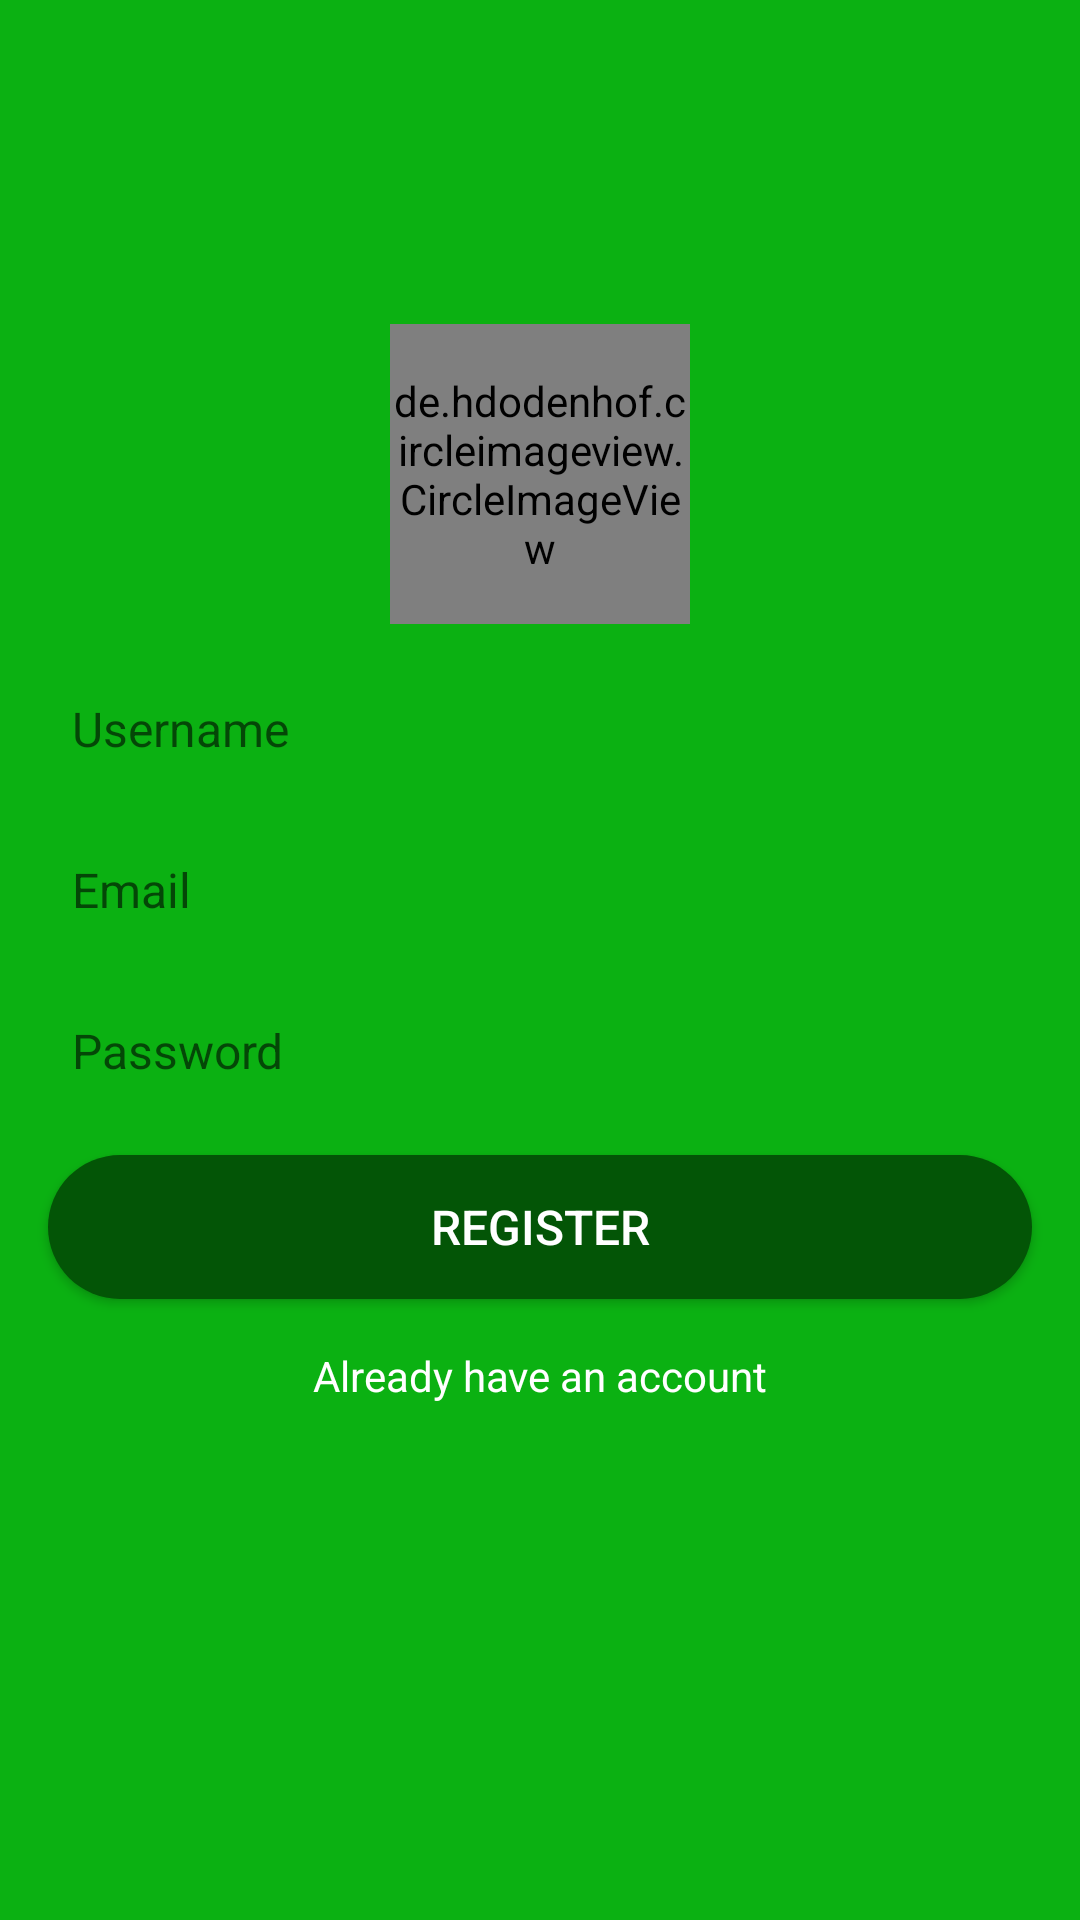

Produce the Android XML layout that renders to this screen, including the resource entries it uses.
<!-- AndroidManifest.xml: application theme Theme.Chat -->
<!-- res/layout/fragment_sign_up.xml -->
<?xml version="1.0" encoding="utf-8"?>
<androidx.constraintlayout.widget.ConstraintLayout xmlns:android="http://schemas.android.com/apk/res/android"
    android:layout_width="match_parent"
    android:layout_height="match_parent"
    xmlns:app="http://schemas.android.com/apk/res-auto"
    android:background="#0BB112">
<de.hdodenhof.circleimageview.CircleImageView
    android:id="@+id/userPhoto"
    android:layout_width="100dp"
    android:layout_height="100dp"
    app:layout_constraintStart_toStartOf="parent"
    app:layout_constraintEnd_toEndOf="parent"
    app:layout_constraintTop_toTopOf="parent"
    app:layout_constraintBottom_toBottomOf="parent"
    app:layout_constraintVertical_bias="0.2"
    android:src="@drawable/ic_baseline_person_24"/>
    <EditText
        android:id="@+id/username"
        android:layout_width="match_parent"
        android:layout_height="wrap_content"
        app:layout_constraintStart_toStartOf="parent"
        app:layout_constraintTop_toBottomOf="@id/userPhoto"
        android:layout_marginTop="16dp"
        android:background="@drawable/edit_shape"
        android:hint="Username"
        android:textSize="16sp"
        android:padding="8dp"
        android:layout_marginHorizontal="16dp" />
    <EditText
        android:id="@+id/userEmail"
        android:layout_width="match_parent"
        android:layout_height="wrap_content"
        android:layout_marginHorizontal="16dp"
        app:layout_constraintStart_toStartOf="@id/username"
        app:layout_constraintEnd_toEndOf="@id/username"
        app:layout_constraintTop_toBottomOf="@id/username"
        android:background="@drawable/edit_shape"
        android:layout_marginTop="16dp"
        android:hint="Email"
        android:padding="8dp"
        android:inputType="textEmailAddress"
        android:textSize="16sp"/>
    <EditText
        android:id="@+id/userPassword"
        android:layout_width="match_parent"
        android:layout_height="wrap_content"
        app:layout_constraintStart_toStartOf="@id/userEmail"
        app:layout_constraintEnd_toEndOf="@id/userEmail"
        app:layout_constraintTop_toBottomOf="@id/userEmail"
        android:layout_marginHorizontal="16dp"
        android:background="@drawable/edit_shape"
        android:layout_marginTop="16dp"
        android:hint="Password"
        android:padding="8dp"
        android:inputType="textPassword"
        android:textSize="16sp"/>
    <androidx.appcompat.widget.AppCompatButton
        android:id="@+id/btn_register"
        android:layout_width="match_parent"
        android:layout_height="wrap_content"
        android:background="@drawable/btn_shape"
        android:text="Register"
        android:textSize="16sp"
        app:layout_constraintStart_toStartOf="@id/userPassword"
        app:layout_constraintEnd_toEndOf="@id/userPassword"
        app:layout_constraintTop_toBottomOf="@id/userPassword"
        android:layout_marginTop="16dp"
        android:layout_marginHorizontal="16dp"
        android:textColor="@color/white"/>
    <androidx.appcompat.widget.AppCompatTextView
        android:id="@+id/go_to_signUp"
        android:layout_width="wrap_content"
        android:layout_height="wrap_content"
        app:layout_constraintStart_toStartOf="@id/btn_register"
        app:layout_constraintEnd_toEndOf="@id/btn_register"
        android:text="Already have an account"
        android:textColor="@color/white"
        app:layout_constraintTop_toBottomOf="@id/btn_register"
        android:layout_marginTop="16dp"/>
    <ProgressBar
        android:id="@+id/loading"
        android:layout_width="wrap_content"
        android:layout_height="wrap_content"
        app:layout_constraintStart_toStartOf="parent"
        app:layout_constraintTop_toTopOf="parent"
        app:layout_constraintEnd_toEndOf="parent"
        app:layout_constraintBottom_toBottomOf="parent"
        android:visibility="gone"/>
</androidx.constraintlayout.widget.ConstraintLayout>
<!-- resources referenced by this layout -->
<resources>
  <!-- drawable btn_shape (drawable) -->
  <?xml version="1.0" encoding="utf-8"?>
  <shape xmlns:android="http://schemas.android.com/apk/res/android">
      <corners android:radius="32dp"/>
      <solid android:color="#035506"/>
  </shape>
  <!-- drawable ic_baseline_person_24 (drawable) -->
  <vector android:height="24dp" android:tint="#E5DDDD"
      android:viewportHeight="24" android:viewportWidth="24"
      android:width="24dp" xmlns:android="http://schemas.android.com/apk/res/android">
      <path android:fillColor="@android:color/white" android:pathData="M12,12c2.21,0 4,-1.79 4,-4s-1.79,-4 -4,-4 -4,1.79 -4,4 1.79,4 4,4zM12,14c-2.67,0 -8,1.34 -8,4v2h16v-2c0,-2.66 -5.33,-4 -8,-4z"/>
  </vector>
  <style name="Theme.Chat" parent="Theme.MaterialComponents.DayNight.NoActionBar">
          
          <item name="colorPrimary">@color/purple_500</item>
          <item name="colorPrimaryVariant">@color/purple_700</item>
          <item name="colorOnPrimary">@color/white</item>
          
          <item name="colorSecondary">@color/teal_200</item>
          <item name="colorSecondaryVariant">@color/teal_700</item>
          <item name="colorOnSecondary">@color/black</item>
          
          <item name="android:statusBarColor" tools:targetApi="l">#0BB112</item>
          
      </style>
  <!-- not gathered from this repository: default colours our renderer supplied (Android Studio template values) -->
  <color name="purple_500">#FF6200EE</color>
  <color name="purple_700">#FF3700B3</color>
  <color name="teal_200">#FF03DAC5</color>
  <color name="teal_700">#FF018786</color>
  <color name="black">#FF000000</color>
  <color name="white">#FFFFFFFF</color>
</resources>
